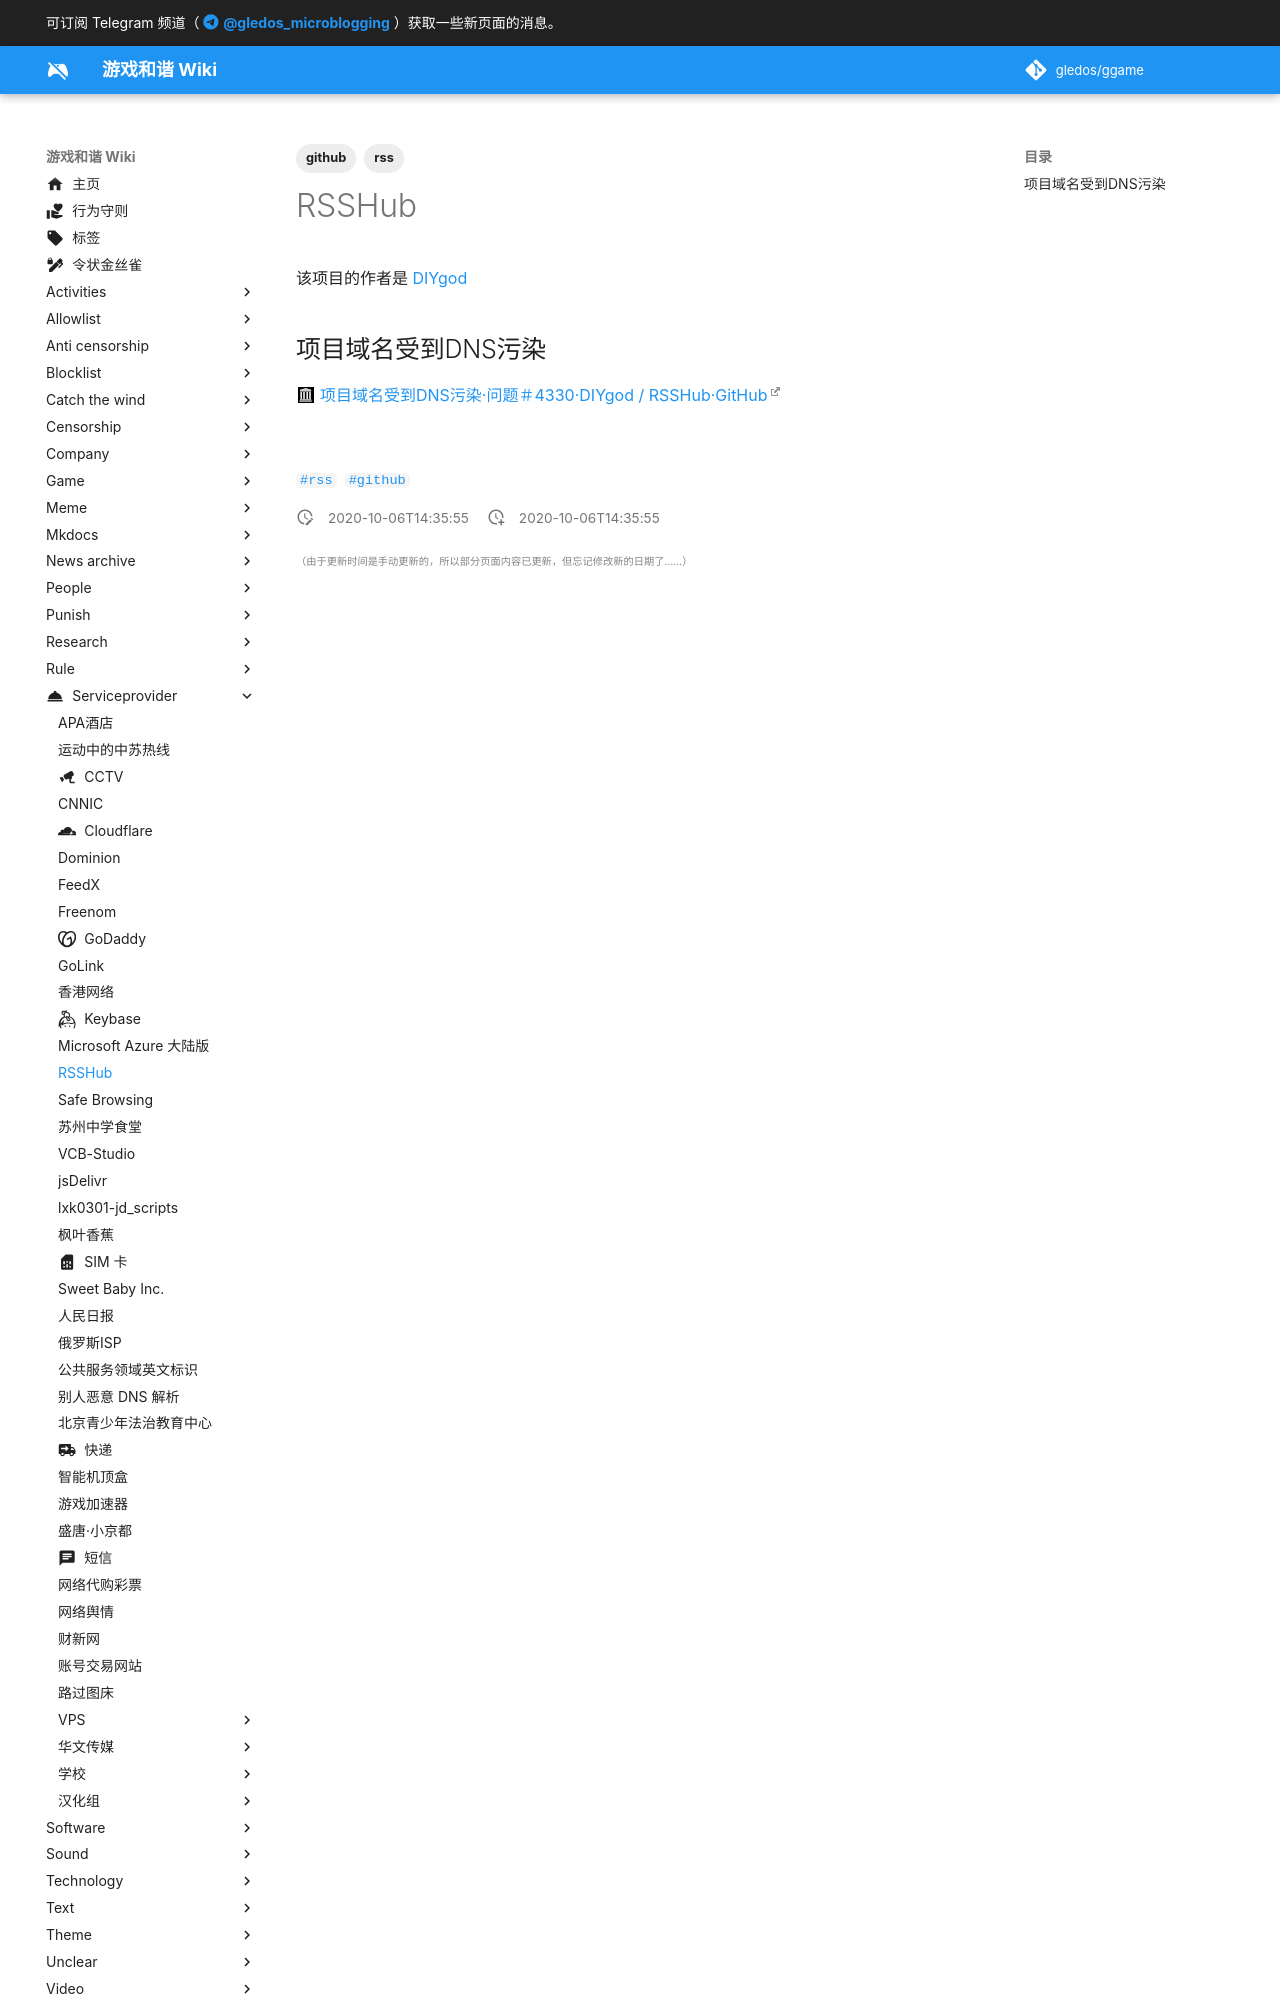

repository: gledos/ggame · page: serviceprovider/RSSHub.html · generator: mkdocs

---
title: RSSHub
description: 一个开源、简单易用、易于扩展的 RSS 生成器，可以给任何奇奇怪怪的内容生成 RSS 订阅源
published: true
date: "2020-10-06T14:35:55"
tags:
- rss
- github
editor: markdown
dateCreated: "2020-10-06T14:35:55"
---

该项目的作者是 [DIYgod](/website/DIYgod.md)
